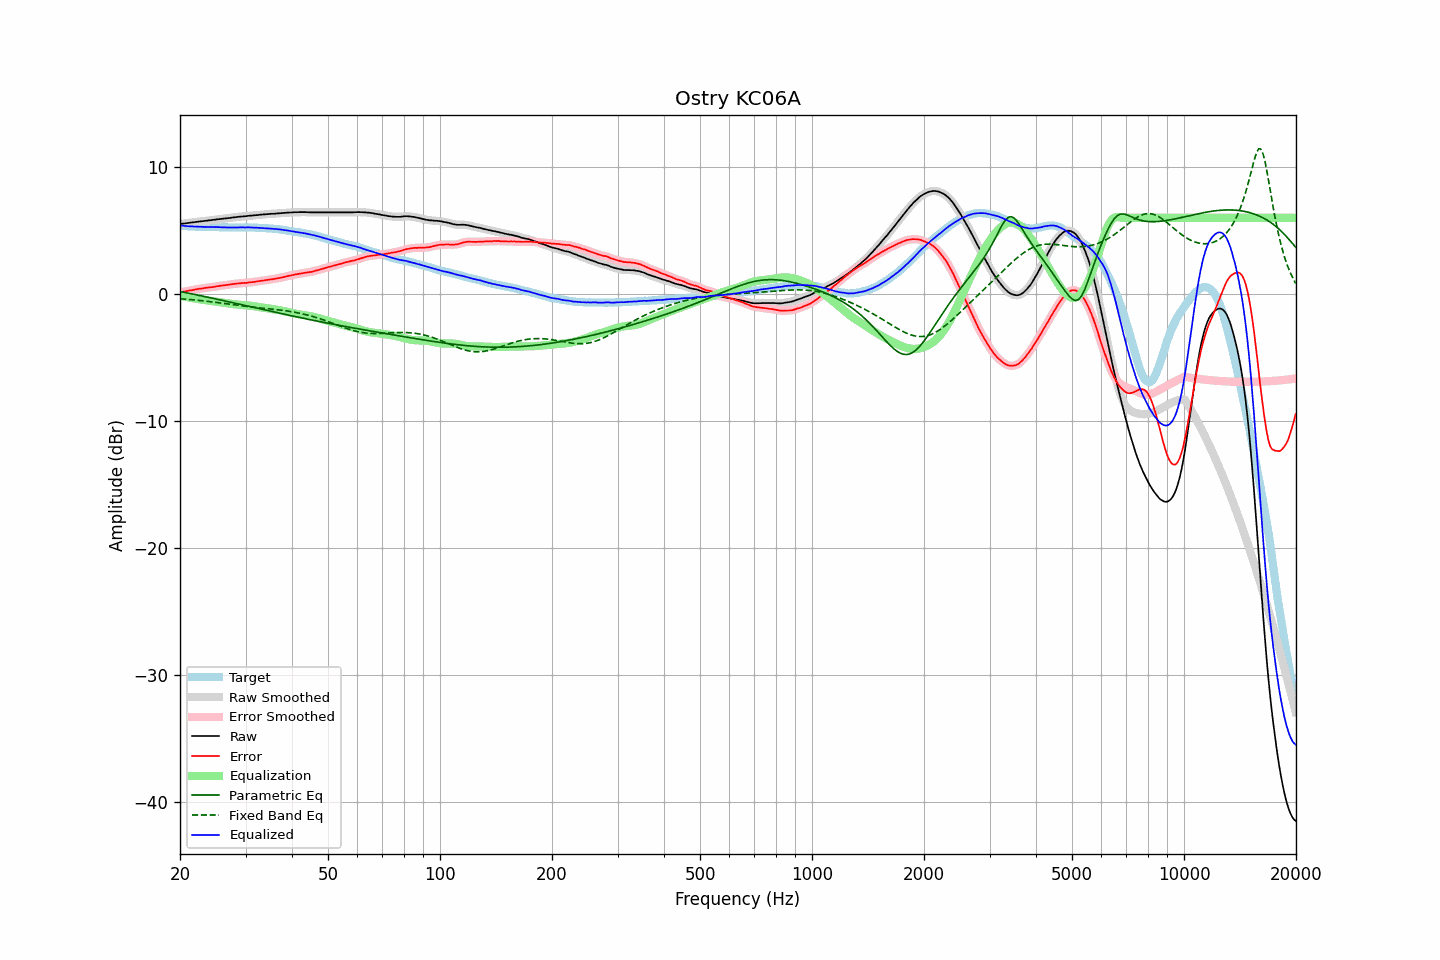

The data file committed next to this chart (first rows):
frequency, raw, error, smoothed, error_smoothed, equalization, parametric_eq, fixed_band_eq, equalized_raw, equalized_smoothed, target
20.00, 5.52, 0.12, 5.52, 0.12, -0.12, 0.20, -0.37, 5.40, 5.40, 5.40
20.20, 5.53, 0.15, 5.53, 0.15, -0.15, 0.17, -0.38, 5.38, 5.38, 5.38
20.40, 5.55, 0.18, 5.55, 0.17, -0.18, 0.15, -0.39, 5.37, 5.37, 5.37
20.61, 5.56, 0.19, 5.56, 0.20, -0.20, 0.12, -0.40, 5.36, 5.36, 5.37
20.81, 5.58, 0.23, 5.58, 0.23, -0.23, 0.10, -0.41, 5.35, 5.35, 5.35
21.02, 5.59, 0.25, 5.59, 0.25, -0.25, 0.07, -0.42, 5.34, 5.34, 5.34
21.23, 5.61, 0.28, 5.61, 0.28, -0.28, 0.05, -0.43, 5.33, 5.33, 5.33
21.44, 5.63, 0.29, 5.62, 0.30, -0.30, 0.02, -0.44, 5.33, 5.33, 5.34
21.66, 5.64, 0.31, 5.64, 0.32, -0.32, -0.00, -0.45, 5.32, 5.32, 5.33
21.87, 5.66, 0.35, 5.66, 0.34, -0.34, -0.03, -0.46, 5.31, 5.31, 5.31
22.09, 5.68, 0.38, 5.68, 0.37, -0.37, -0.06, -0.48, 5.31, 5.31, 5.30
22.31, 5.69, 0.39, 5.69, 0.39, -0.39, -0.08, -0.49, 5.30, 5.30, 5.30
22.54, 5.71, 0.42, 5.71, 0.41, -0.41, -0.11, -0.50, 5.30, 5.30, 5.29
22.76, 5.72, 0.42, 5.72, 0.43, -0.43, -0.13, -0.52, 5.29, 5.29, 5.30
22.99, 5.74, 0.45, 5.74, 0.45, -0.45, -0.16, -0.53, 5.29, 5.29, 5.29
23.22, 5.75, 0.47, 5.75, 0.47, -0.47, -0.19, -0.54, 5.28, 5.28, 5.28
23.45, 5.77, 0.49, 5.77, 0.49, -0.48, -0.21, -0.56, 5.29, 5.28, 5.28
23.69, 5.78, 0.50, 5.78, 0.50, -0.50, -0.24, -0.57, 5.28, 5.28, 5.28
23.92, 5.80, 0.52, 5.80, 0.52, -0.52, -0.27, -0.59, 5.28, 5.28, 5.28
24.16, 5.81, 0.53, 5.81, 0.53, -0.53, -0.30, -0.60, 5.28, 5.28, 5.28
24.40, 5.83, 0.54, 5.83, 0.55, -0.55, -0.32, -0.62, 5.28, 5.28, 5.29
24.65, 5.85, 0.56, 5.85, 0.56, -0.57, -0.35, -0.63, 5.28, 5.28, 5.29
24.89, 5.86, 0.58, 5.86, 0.59, -0.59, -0.38, -0.65, 5.27, 5.27, 5.27
25.14, 5.88, 0.62, 5.88, 0.61, -0.61, -0.41, -0.67, 5.27, 5.27, 5.26
25.39, 5.89, 0.63, 5.89, 0.63, -0.63, -0.43, -0.68, 5.26, 5.26, 5.26
25.65, 5.91, 0.66, 5.91, 0.65, -0.65, -0.46, -0.70, 5.26, 5.26, 5.25
25.91, 5.92, 0.67, 5.92, 0.67, -0.67, -0.49, -0.72, 5.25, 5.26, 5.25
26.16, 5.94, 0.68, 5.94, 0.68, -0.68, -0.52, -0.73, 5.26, 5.25, 5.26
26.43, 5.95, 0.70, 5.95, 0.70, -0.70, -0.54, -0.75, 5.25, 5.25, 5.25
26.69, 5.96, 0.71, 5.96, 0.71, -0.72, -0.57, -0.77, 5.24, 5.24, 5.25
26.96, 5.98, 0.73, 5.98, 0.73, -0.74, -0.60, -0.79, 5.24, 5.24, 5.25
27.23, 5.99, 0.75, 5.99, 0.75, -0.75, -0.63, -0.80, 5.24, 5.24, 5.23
27.50, 6.01, 0.78, 6.01, 0.77, -0.77, -0.66, -0.82, 5.24, 5.24, 5.23
27.77, 6.03, 0.79, 6.03, 0.79, -0.79, -0.69, -0.84, 5.24, 5.24, 5.24
28.05, 6.04, 0.80, 6.04, 0.80, -0.80, -0.71, -0.86, 5.24, 5.24, 5.24
28.33, 6.06, 0.82, 6.06, 0.82, -0.82, -0.74, -0.87, 5.24, 5.24, 5.24
28.62, 6.07, 0.83, 6.07, 0.83, -0.83, -0.77, -0.89, 5.24, 5.24, 5.24
28.90, 6.09, 0.84, 6.09, 0.84, -0.84, -0.80, -0.91, 5.25, 5.24, 5.25
29.19, 6.10, 0.85, 6.10, 0.86, -0.85, -0.83, -0.92, 5.25, 5.25, 5.24
29.48, 6.11, 0.87, 6.11, 0.86, -0.86, -0.86, -0.94, 5.25, 5.25, 5.24
29.78, 6.12, 0.88, 6.12, 0.87, -0.87, -0.88, -0.96, 5.24, 5.24, 5.24
30.08, 6.13, 0.87, 6.13, 0.88, -0.89, -0.91, -0.97, 5.24, 5.25, 5.26
30.38, 6.15, 0.90, 6.15, 0.90, -0.90, -0.94, -0.99, 5.25, 5.25, 5.25
30.68, 6.16, 0.91, 6.16, 0.91, -0.91, -0.97, -1.00, 5.25, 5.25, 5.24
30.99, 6.17, 0.93, 6.17, 0.93, -0.93, -1.00, -1.02, 5.24, 5.24, 5.24
31.30, 6.18, 0.94, 6.18, 0.94, -0.94, -1.03, -1.03, 5.24, 5.24, 5.24
31.61, 6.19, 0.95, 6.19, 0.96, -0.96, -1.06, -1.04, 5.23, 5.23, 5.24
31.93, 6.21, 0.98, 6.20, 0.98, -0.98, -1.08, -1.06, 5.23, 5.23, 5.23
32.24, 6.22, 1.00, 6.22, 1.00, -1.00, -1.11, -1.07, 5.22, 5.22, 5.22
32.57, 6.23, 1.02, 6.23, 1.02, -1.02, -1.14, -1.08, 5.21, 5.22, 5.21
32.89, 6.25, 1.04, 6.25, 1.04, -1.03, -1.17, -1.10, 5.22, 5.21, 5.21
33.22, 6.26, 1.05, 6.26, 1.05, -1.05, -1.20, -1.11, 5.21, 5.21, 5.21
33.55, 6.27, 1.07, 6.27, 1.07, -1.07, -1.23, -1.12, 5.20, 5.20, 5.20
33.89, 6.28, 1.09, 6.28, 1.09, -1.09, -1.25, -1.13, 5.19, 5.19, 5.19
34.23, 6.29, 1.11, 6.29, 1.11, -1.11, -1.28, -1.15, 5.18, 5.18, 5.18
34.57, 6.30, 1.13, 6.30, 1.13, -1.12, -1.31, -1.16, 5.17, 5.18, 5.17
34.92, 6.31, 1.15, 6.31, 1.14, -1.14, -1.34, -1.17, 5.17, 5.17, 5.16
35.27, 6.32, 1.15, 6.32, 1.16, -1.16, -1.37, -1.18, 5.16, 5.15, 5.17
35.62, 6.32, 1.18, 6.32, 1.18, -1.18, -1.40, -1.20, 5.14, 5.14, 5.13
35.97, 6.33, 1.20, 6.33, 1.20, -1.20, -1.42, -1.21, 5.13, 5.13, 5.13
... 635 more rows
